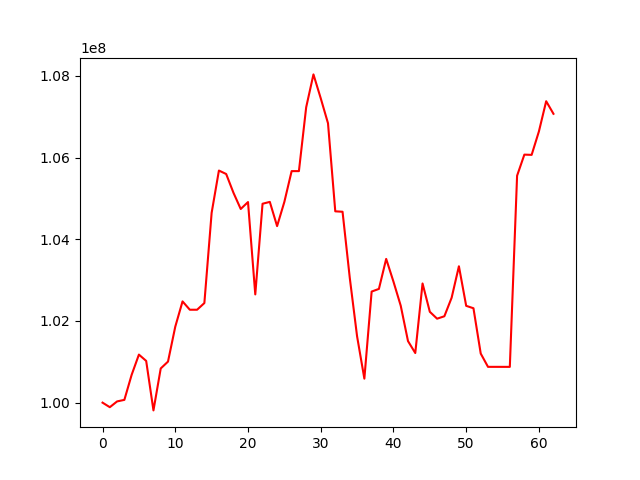

The file beside this chart, header and first rows:
, 0
0, 100000000
1, 99888848
2, 100030160
3, 100068167
4, 100680741
5, 101176483
6, 101022000
7, 99810273
8, 100836944
9, 101005308
10, 101860399
11, 102479146
12, 102275064
13, 102275064
14, 102438482
15, 104648013
16, 105682951
17, 105598366
18, 105139289
19, 104741825
20, 104911511
21, 102650286
22, 104870167
23, 104915580
24, 104322633
25, 104916076
26, 105669038
27, 105669038
28, 107232269
29, 108037228
30, 107452903
31, 106840824
32, 104684557
33, 104674209
34, 103046196
35, 101622667
36, 100587690
37, 102719705
38, 102784943
39, 103519591
40, 102963542
41, 102373812
42, 101507410
43, 101214748
44, 102918498
45, 102224874
46, 102055782
47, 102115035
48, 102569158
49, 103339491
50, 102370558
51, 102311516
52, 101202065
53, 100876597
54, 100876597
55, 100876277
56, 100876035
57, 105556540
58, 106072855
59, 106066926
... 3 more rows
